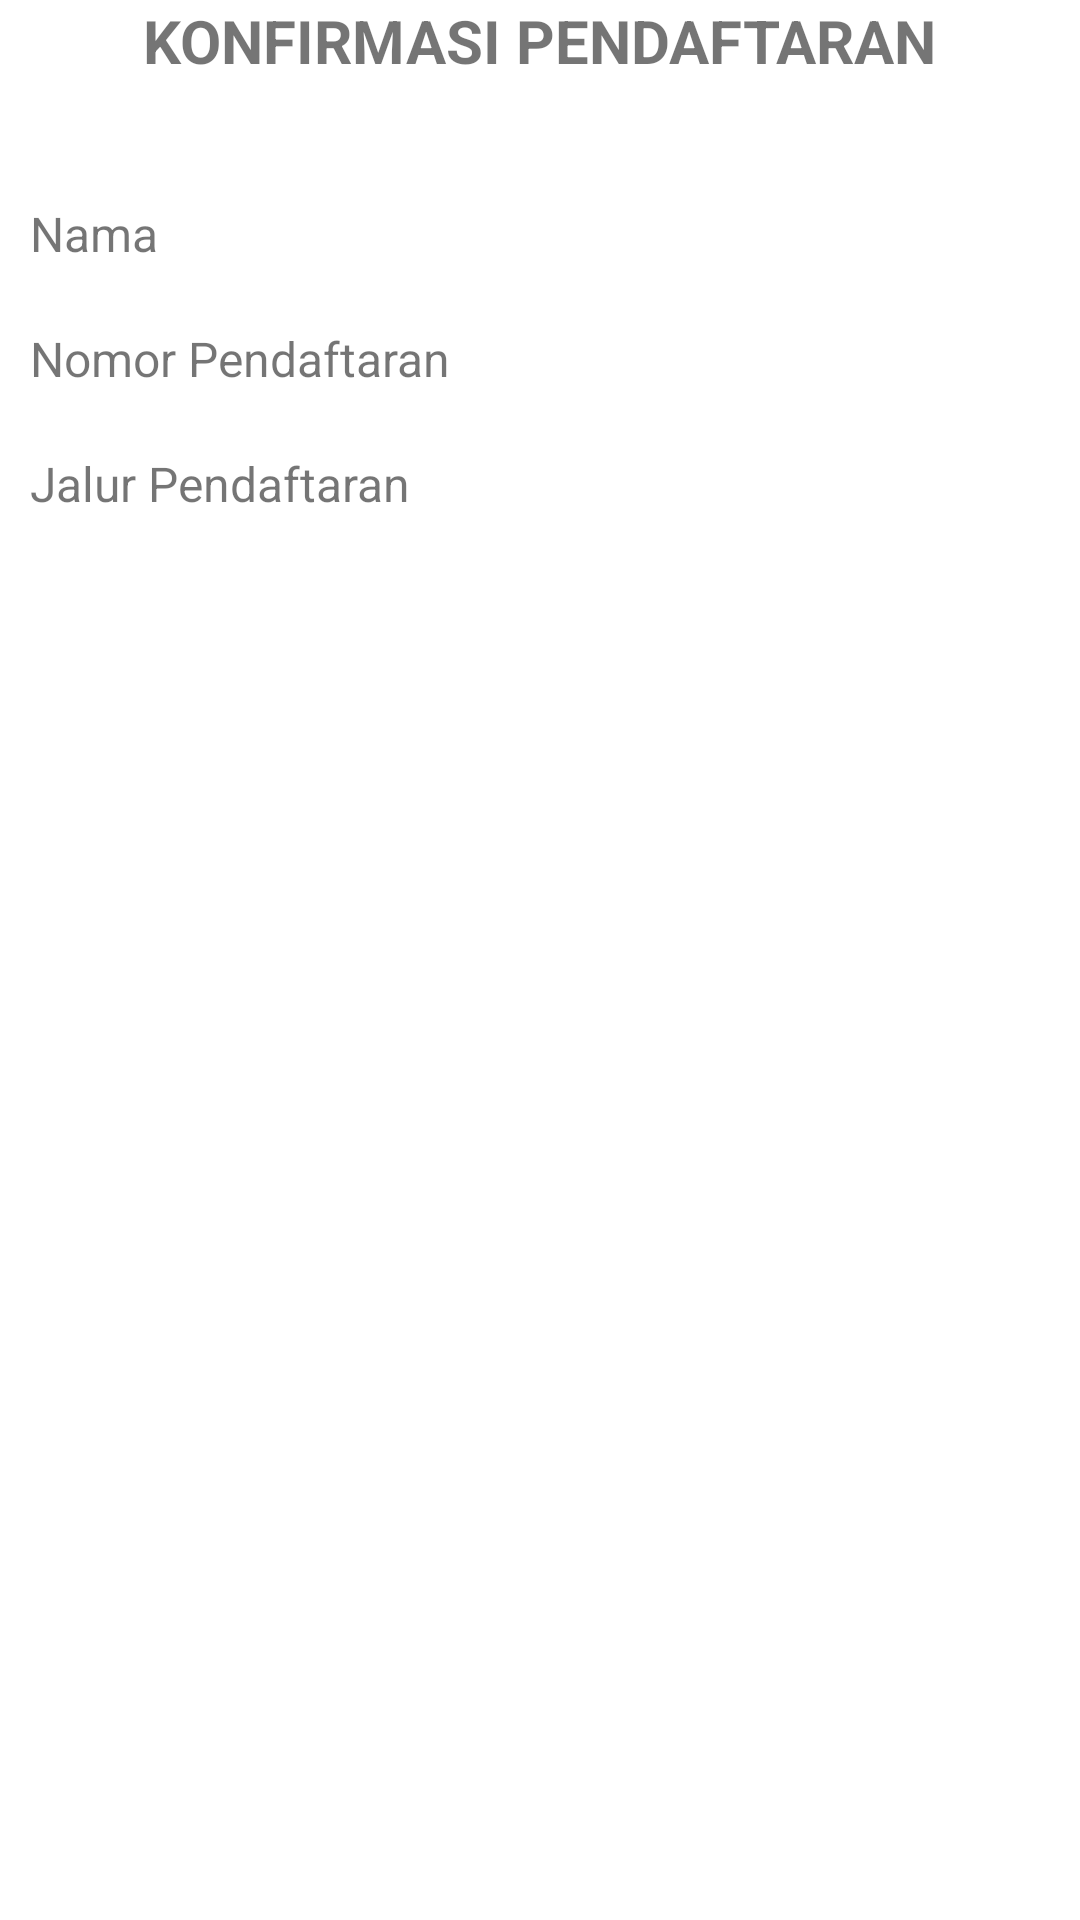

Reconstruct the res/layout file that produces this screen, plus the resources it refers to.
<!-- AndroidManifest.xml: application theme Theme.UTS_2125250058 -->
<!-- res/layout/activity_konfirmasi_daftar.xml -->
<?xml version="1.0" encoding="utf-8"?>
<RelativeLayout xmlns:android="http://schemas.android.com/apk/res/android"
    xmlns:app="http://schemas.android.com/apk/res-auto"
    xmlns:tools="http://schemas.android.com/tools"
    android:layout_width="match_parent"
    android:layout_height="match_parent"
    tools:context=".Konfirmasi_Daftar">

    <TextView
        android:id="@+id/tv_Judul"
        android:layout_width="wrap_content"
        android:layout_height="wrap_content"
        android:text="KONFIRMASI PENDAFTARAN"
        android:textStyle="bold"
        android:textSize="20sp"
        android:layout_centerHorizontal="true"
        android:layout_marginBottom="30dp"/>

    <TextView
        android:id="@+id/tv_Nama"
        android:layout_width="match_parent"
        android:layout_height="wrap_content"
        android:text="Nama"
        android:textSize="16sp"
        android:layout_margin="10dp"
        android:layout_below="@id/tv_Judul"/>

    <TextView
        android:id="@+id/tv_Nomor"
        android:layout_width="match_parent"
        android:layout_height="wrap_content"
        android:text="Nomor Pendaftaran"
        android:textSize="16sp"
        android:layout_margin="10dp"
        android:layout_below="@id/tv_Nama"/>

    <TextView
        android:id="@+id/tv_Jalur_Pend"
        android:layout_width="match_parent"
        android:layout_height="wrap_content"
        android:text="Jalur Pendaftaran"
        android:textSize="16sp"
        android:layout_margin="10dp"
        android:layout_below="@id/tv_Nomor"/>

</RelativeLayout>
<!-- resources referenced by this layout -->
<resources>
  <style name="Theme.UTS_2125250058" parent="Theme.MaterialComponents.DayNight.DarkActionBar">
          
          <item name="colorPrimary">@color/purple_500</item>
          <item name="colorPrimaryVariant">@color/purple_700</item>
          <item name="colorOnPrimary">@color/white</item>
          
          <item name="colorSecondary">@color/teal_200</item>
          <item name="colorSecondaryVariant">@color/teal_700</item>
          <item name="colorOnSecondary">@color/black</item>
          
          <item name="android:statusBarColor" tools:targetApi="l">?attr/colorPrimaryVariant</item>
          
      </style>
  <!-- not gathered from this repository: default colours our renderer supplied (Android Studio template values) -->
  <color name="purple_500">#FF6200EE</color>
  <color name="purple_700">#FF3700B3</color>
  <color name="teal_200">#FF03DAC5</color>
  <color name="teal_700">#FF018786</color>
  <color name="black">#FF000000</color>
  <color name="white">#FFFFFFFF</color>
</resources>
